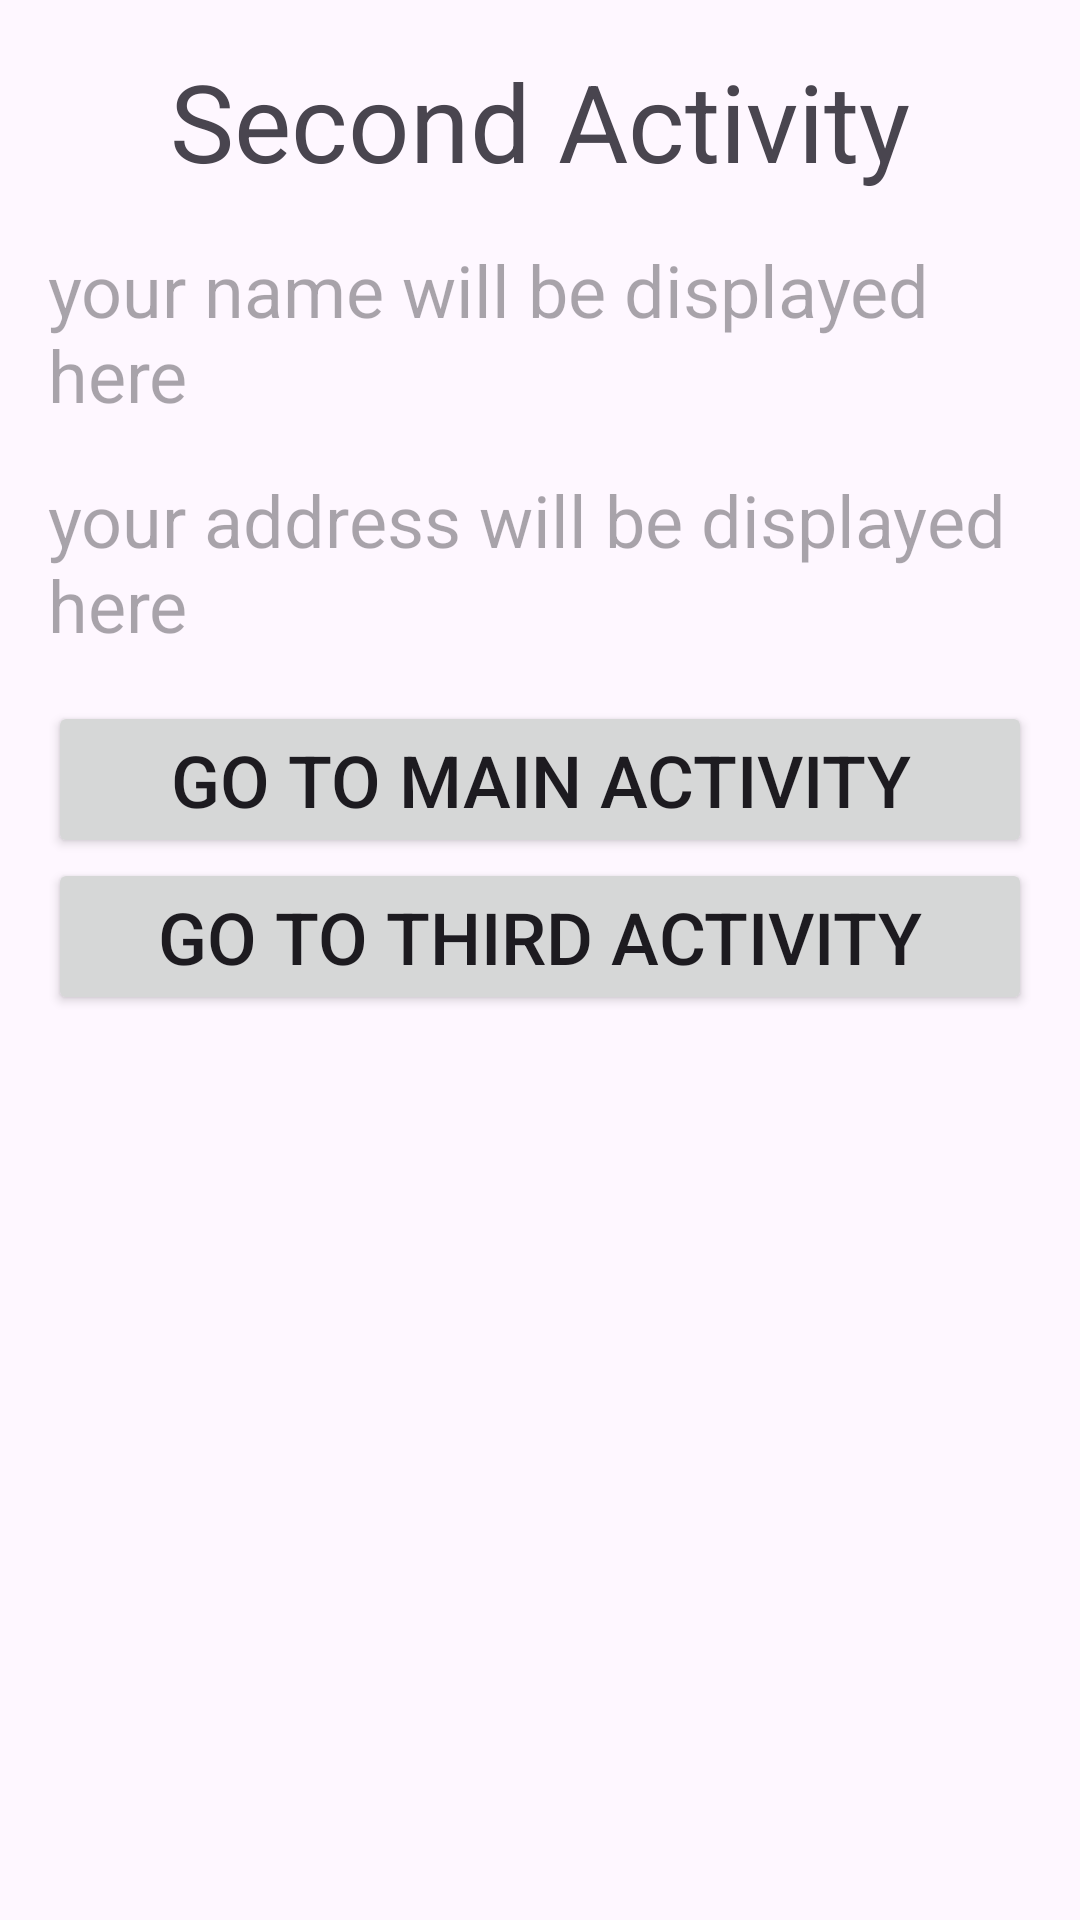

Write the Android layout XML for this screen, with the resource values it uses.
<!-- AndroidManifest.xml: application theme Theme.SwitchingPages -->
<!-- res/layout/activity_second.xml -->
<?xml version="1.0" encoding="utf-8"?>
<LinearLayout xmlns:android="http://schemas.android.com/apk/res/android"
    xmlns:app="http://schemas.android.com/apk/res-auto"
    xmlns:tools="http://schemas.android.com/tools"
    android:id="@+id/main"
    android:layout_width="match_parent"
    android:layout_height="match_parent"
    tools:context=".SecondActivity"
    android:orientation="vertical"
    android:padding="16sp"
    >

    <TextView
        android:layout_width="wrap_content"
        android:layout_height="wrap_content"
        android:text="Second Activity"
        android:textSize="36sp"
        android:layout_gravity="center"
        />

    <TextView
        android:id="@+id/txtName"
        android:layout_width="match_parent"
        android:layout_height="wrap_content"
        android:hint="your name will be displayed here"
        android:textSize="24sp"
        android:layout_marginTop="16sp"
        />

    <TextView
        android:id="@+id/txtAddress"
        android:layout_width="match_parent"
        android:layout_height="wrap_content"
        android:hint="your address will be displayed here"
        android:textSize="24sp"
        android:layout_marginTop="16sp"
        />

    <Button
        android:id="@+id/btnToMainActivity"
        android:layout_width="match_parent"
        android:layout_height="wrap_content"
        android:text="Go to main activity"
        android:textSize="24sp"
        android:layout_marginTop="16sp"
        />

    <Button
        android:id="@+id/btnToThirdActivity"
        android:layout_width="match_parent"
        android:layout_height="wrap_content"
        android:text="Go to third activity"
        android:textSize="24sp"
        />




</LinearLayout>
<!-- resources referenced by this layout -->
<resources>
  <style name="Theme.SwitchingPages" parent="Base.Theme.SwitchingPages" />
  <style name="Base.Theme.SwitchingPages" parent="Theme.Material3.DayNight.NoActionBar">
          
          
      </style>
</resources>
